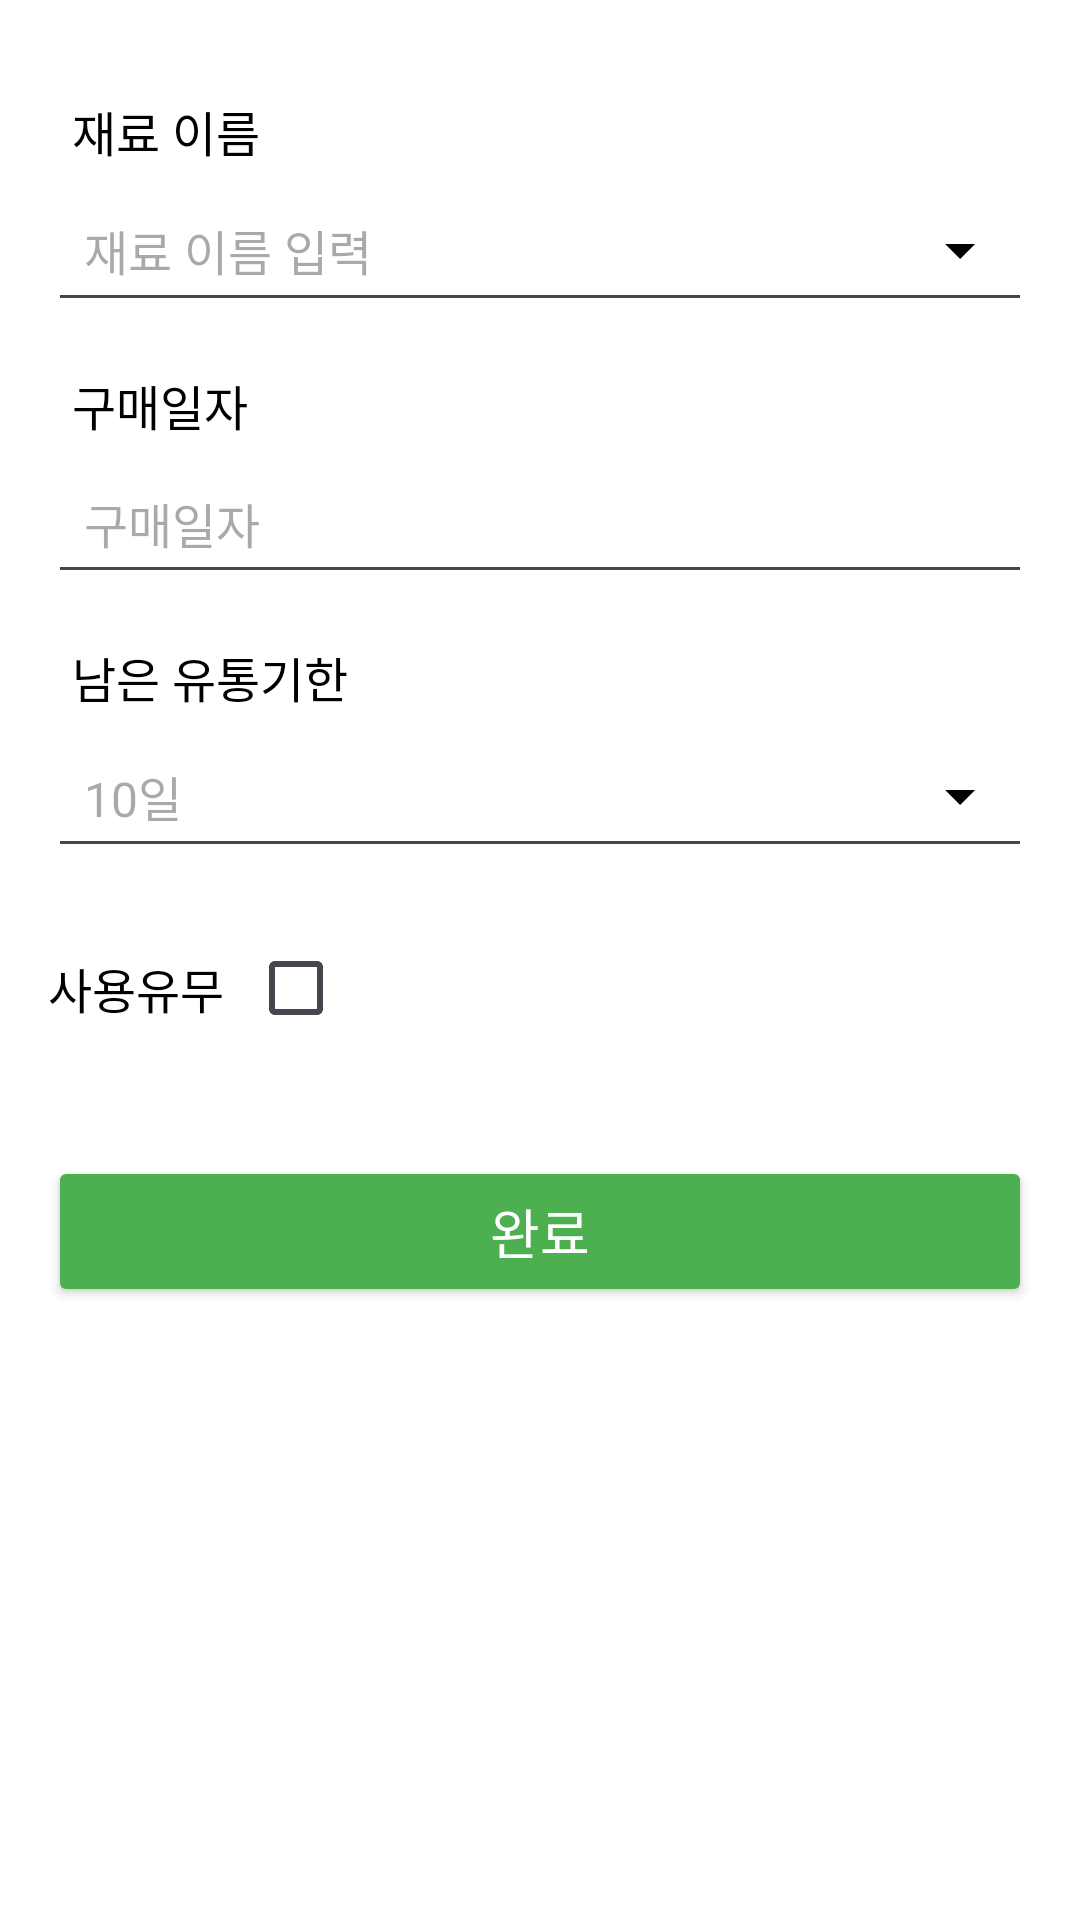

Here is an Android app screen rendered from its layout file. Give the layout XML and the strings, colors and styles it references.
<!-- AndroidManifest.xml: application theme Theme.WasteZero -->
<!-- res/layout/activity_input_ingredient.xml -->
<?xml version="1.0" encoding="utf-8"?>
<ScrollView xmlns:android="http://schemas.android.com/apk/res/android"
    android:layout_width="match_parent"
    android:layout_height="match_parent"
    android:padding="16dp"
    android:background="#FFFFFF">

    <LinearLayout
        android:layout_width="match_parent"
        android:layout_height="wrap_content"
        android:orientation="vertical"
        android:gravity="center_horizontal"
        android:background="#FFFFFF">

        
        <ImageView
            android:id="@+id/ingredient_image"
            android:layout_width="wrap_content"
            android:layout_height="wrap_content"
            android:scaleType="centerCrop"
            android:layout_marginBottom="16dp"
            android:contentDescription="Ingredient Image"/>

        
        <TextView
            android:layout_width="match_parent"
            android:layout_height="wrap_content"
            android:text="재료 이름"
            android:textSize="16sp"
            android:textColor="#FF000000"
            android:paddingStart="8dp"
            android:paddingBottom="4dp" />

        <AutoCompleteTextView
            android:id="@+id/ingredient_name"
            android:layout_width="match_parent"
            android:layout_height="wrap_content"
            android:hint="재료 이름 입력"
            android:fontFamily="@font/wastezero_inter_regular"
            android:textSize="16sp"
            android:textColor="#FF000000"
            android:padding="12dp"
            android:layout_marginBottom="16dp"
            android:drawableEnd="@drawable/ic_dropdown"/>

        
        <TextView
            android:layout_width="match_parent"
            android:layout_height="wrap_content"
            android:text="구매일자"
            android:textSize="16sp"
            android:textColor="#FF000000"
            android:paddingStart="8dp"
            android:paddingBottom="4dp" />

        <EditText
            android:id="@+id/purchase_date"
            android:layout_width="match_parent"
            android:layout_height="wrap_content"
            android:hint="구매일자"
            android:textColor="#FF000000"
            android:focusable="false"
            android:clickable="true"
            android:textSize="16sp"
            android:padding="12dp"
            android:layout_marginBottom="16dp" />

        
        <TextView
            android:layout_width="match_parent"
            android:layout_height="wrap_content"
            android:text="남은 유통기한"
            android:textSize="16sp"
            android:textColor="#FF000000"
            android:paddingStart="8dp"
            android:paddingBottom="4dp" />

        <AutoCompleteTextView
            android:id="@+id/expiration_days"
            android:layout_width="match_parent"
            android:layout_height="wrap_content"
            android:hint="10일"
            android:textColor="#FF000000"
            android:textSize="16sp"
            android:padding="12dp"
            android:layout_marginBottom="16dp"
            android:focusable="false"
            android:clickable="true"
            android:drawableEnd="@drawable/ic_dropdown"/>

        
        <androidx.recyclerview.widget.RecyclerView
            android:id="@+id/recyclerView"
            android:layout_width="match_parent"
            android:layout_height="wrap_content"
            android:layout_marginTop="16dp"
            android:visibility="gone" />

        
        <LinearLayout
            android:layout_width="match_parent"
            android:layout_height="wrap_content"
            android:orientation="horizontal"
            android:layout_marginBottom="16dp">

            <TextView
                android:id="@+id/textview_used"
                android:layout_width="wrap_content"
                android:layout_height="wrap_content"
                android:text="사용유무"
                android:fontFamily="@font/wastezero_inter_bold"
                android:textColor="#FF000000"
                android:textSize="16sp"
                android:layout_gravity="center_vertical"
                android:paddingEnd="8dp" />

            <CheckBox
                android:id="@+id/checkbox_used"
                android:layout_width="wrap_content"
                android:layout_height="wrap_content" />
        </LinearLayout>

        
        <Button
            android:id="@+id/savebutton"
            android:layout_width="match_parent"
            android:layout_height="wrap_content"
            android:text="완료"
            android:textSize="18sp"
            android:textColor="#FFFFFF"
            android:backgroundTint="#4CAF50"
            android:layout_marginTop="16dp"
            android:paddingVertical="12dp" />

    </LinearLayout>
</ScrollView>
<!-- resources referenced by this layout -->
<resources>
  <!-- drawable ic_dropdown (drawable) -->
  <vector xmlns:android="http://schemas.android.com/apk/res/android"
      android:width="24dp"
      android:height="24dp"
      android:viewportWidth="24"
      android:viewportHeight="24">
      <path
          android:fillColor="#000000"
          android:pathData="M7,10l5,5l5,-5H7z" />
  </vector>
  <style name="Theme.WasteZero" parent="Base.Theme.WasteZero" />
  <style name="Base.Theme.WasteZero" parent="Theme.Material3.DayNight.NoActionBar">
          
          
          <item name="android:statusBarColor">@color/primary_normal</item>
      </style>
  <color name="primary_normal">#22A45D</color>
</resources>
